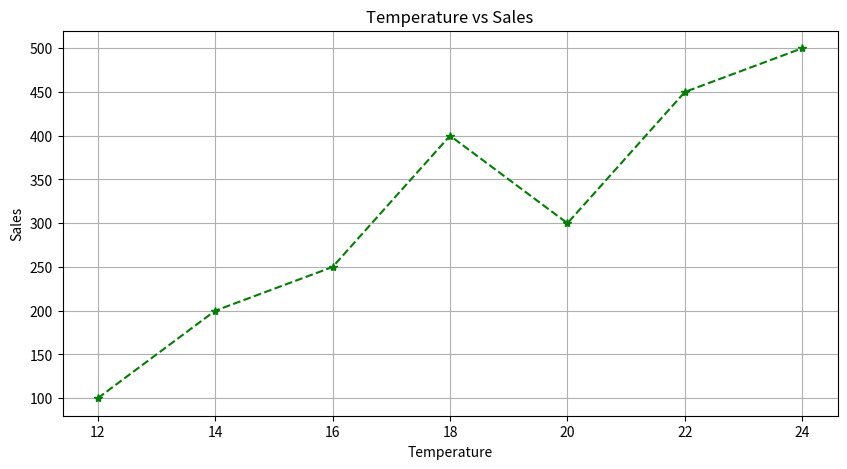

Source code (Python):
import matplotlib.pyplot as plt
temperature = [12,14,16,18,20,22,24]
sales = [100,200,250,400,300,450,500]
plt.figure(figsize=(10,5))
plt.plot(temperature,sales,marker='*',linestyle='--',color='green')
plt.xlabel("Temperature")
plt.ylabel("Sales")
plt.title("Temperature vs Sales")
plt.grid(True)
plt.show()
